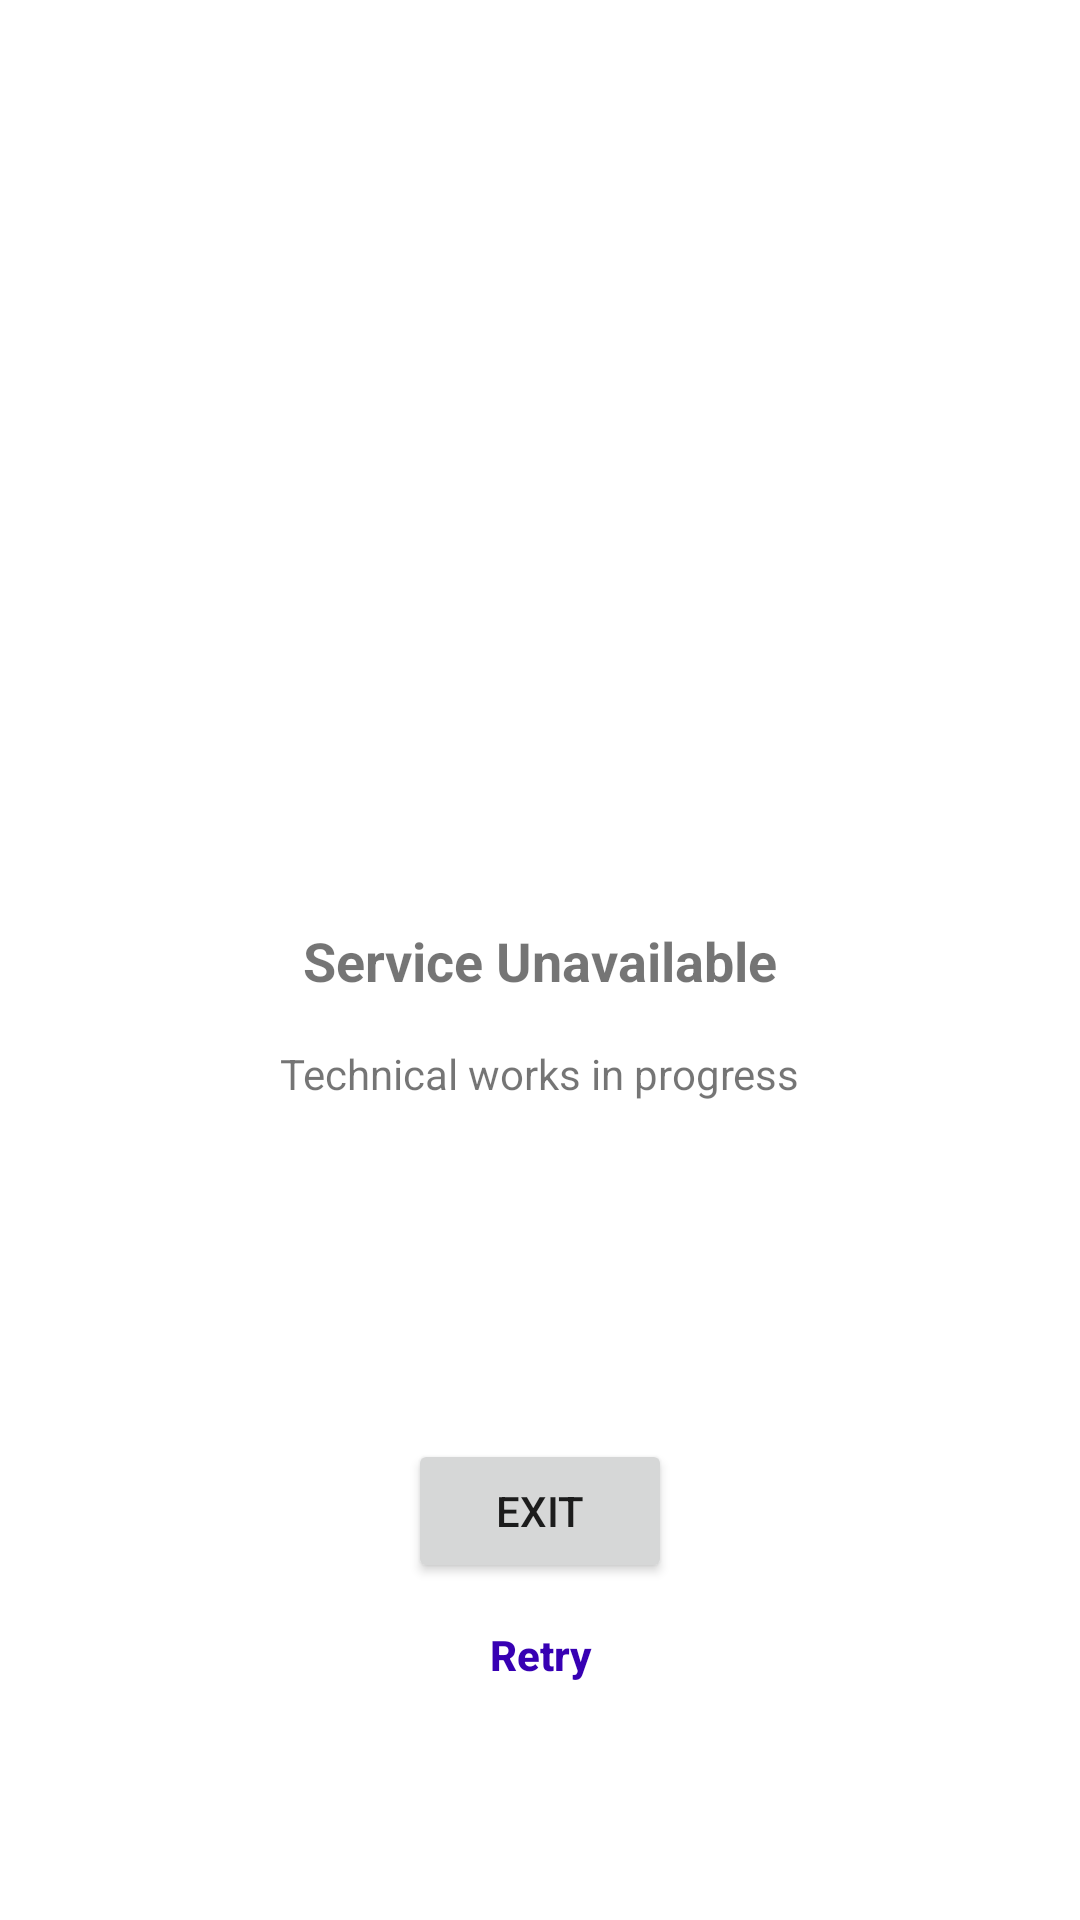

Reconstruct the res/layout file that produces this screen, plus the resources it refers to.
<!-- AndroidManifest.xml: application theme Theme.FirebaseRemoteConfigSample -->
<!-- res/layout/fragment_service_unavailable.xml -->
<?xml version="1.0" encoding="utf-8"?>
<androidx.constraintlayout.widget.ConstraintLayout xmlns:android="http://schemas.android.com/apk/res/android"
    xmlns:app="http://schemas.android.com/apk/res-auto"
    android:layout_width="match_parent"
    android:layout_height="match_parent">

    <TextView
        android:id="@+id/titleTextView"
        android:layout_width="wrap_content"
        android:layout_height="wrap_content"
        android:text="Service Unavailable"
        android:textSize="18sp"
        android:textStyle="bold"
        app:layout_constraintBottom_toBottomOf="parent"
        app:layout_constraintEnd_toEndOf="parent"
        app:layout_constraintStart_toStartOf="parent"
        app:layout_constraintTop_toTopOf="parent" />

    <TextView
        android:id="@+id/messageTextView"
        android:layout_width="wrap_content"
        android:layout_height="wrap_content"
        android:text="Technical works in progress"
        android:textSize="14sp"
        app:layout_constraintEnd_toEndOf="parent"
        app:layout_constraintStart_toStartOf="parent"
        android:layout_marginTop="16dp"
        app:layout_constraintTop_toBottomOf="@+id/titleTextView" />

    <Button
        android:id="@+id/exitBtn"
        android:layout_width="wrap_content"
        android:layout_height="wrap_content"
        android:text="Exit"
        app:layout_constraintBottom_toBottomOf="parent"
        app:layout_constraintEnd_toEndOf="parent"
        app:layout_constraintStart_toStartOf="parent"
        app:layout_constraintTop_toBottomOf="@+id/messageTextView" />

    <Button
        android:id="@+id/retryBtn"
        android:layout_width="wrap_content"
        android:layout_height="wrap_content"
        android:text="Retry"
        android:textAllCaps="false"
        android:textStyle="bold"
        android:background="@android:color/transparent"
        android:textColor="@color/purple_700"
        app:layout_constraintEnd_toEndOf="parent"
        app:layout_constraintStart_toStartOf="parent"
        app:layout_constraintTop_toBottomOf="@+id/exitBtn" />

</androidx.constraintlayout.widget.ConstraintLayout>
<!-- resources referenced by this layout -->
<resources>
  <style name="Theme.FirebaseRemoteConfigSample" parent="Theme.MaterialComponents.DayNight.DarkActionBar">
          
          <item name="colorPrimary">@color/purple_500</item>
          <item name="colorPrimaryVariant">@color/purple_700</item>
          <item name="colorOnPrimary">@color/white</item>
          
          <item name="colorSecondary">@color/teal_200</item>
          <item name="colorSecondaryVariant">@color/teal_700</item>
          <item name="colorOnSecondary">@color/black</item>
          
          <item name="android:statusBarColor" tools:targetApi="l">?attr/colorPrimaryVariant</item>
          
      </style>
  <!-- not gathered from this repository: default colours our renderer supplied (Android Studio template values) -->
  <color name="purple_500">#FF6200EE</color>
  <color name="purple_700">#FF3700B3</color>
  <color name="teal_200">#FF03DAC5</color>
  <color name="teal_700">#FF018786</color>
  <color name="black">#FF000000</color>
  <color name="white">#FFFFFFFF</color>
</resources>
